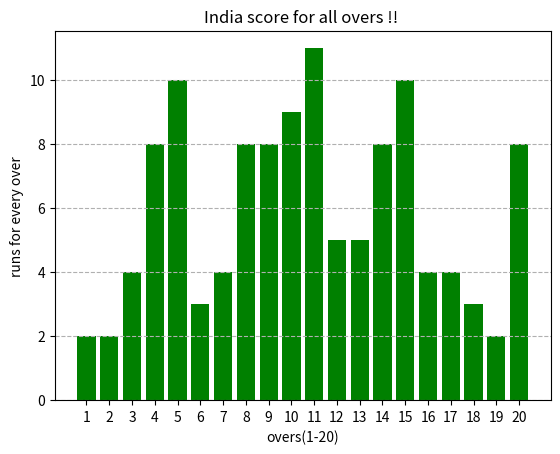

The matplotlib source for this figure:
import matplotlib.pyplot as plt
import numpy as np
overs=np.arange(1,21)
scores=[2,2,4,8,10,3,4,8,8,9,11,5,5,8,10,4,4,3,2,8,]
plt.bar(overs,scores,color="green")
plt.title("India score for all overs !! ")
plt.xlabel("overs(1-20)")
plt.ylabel("runs for every over")
plt.xticks(overs)
plt.grid(axis="y",linestyle="--")
plt.show()
